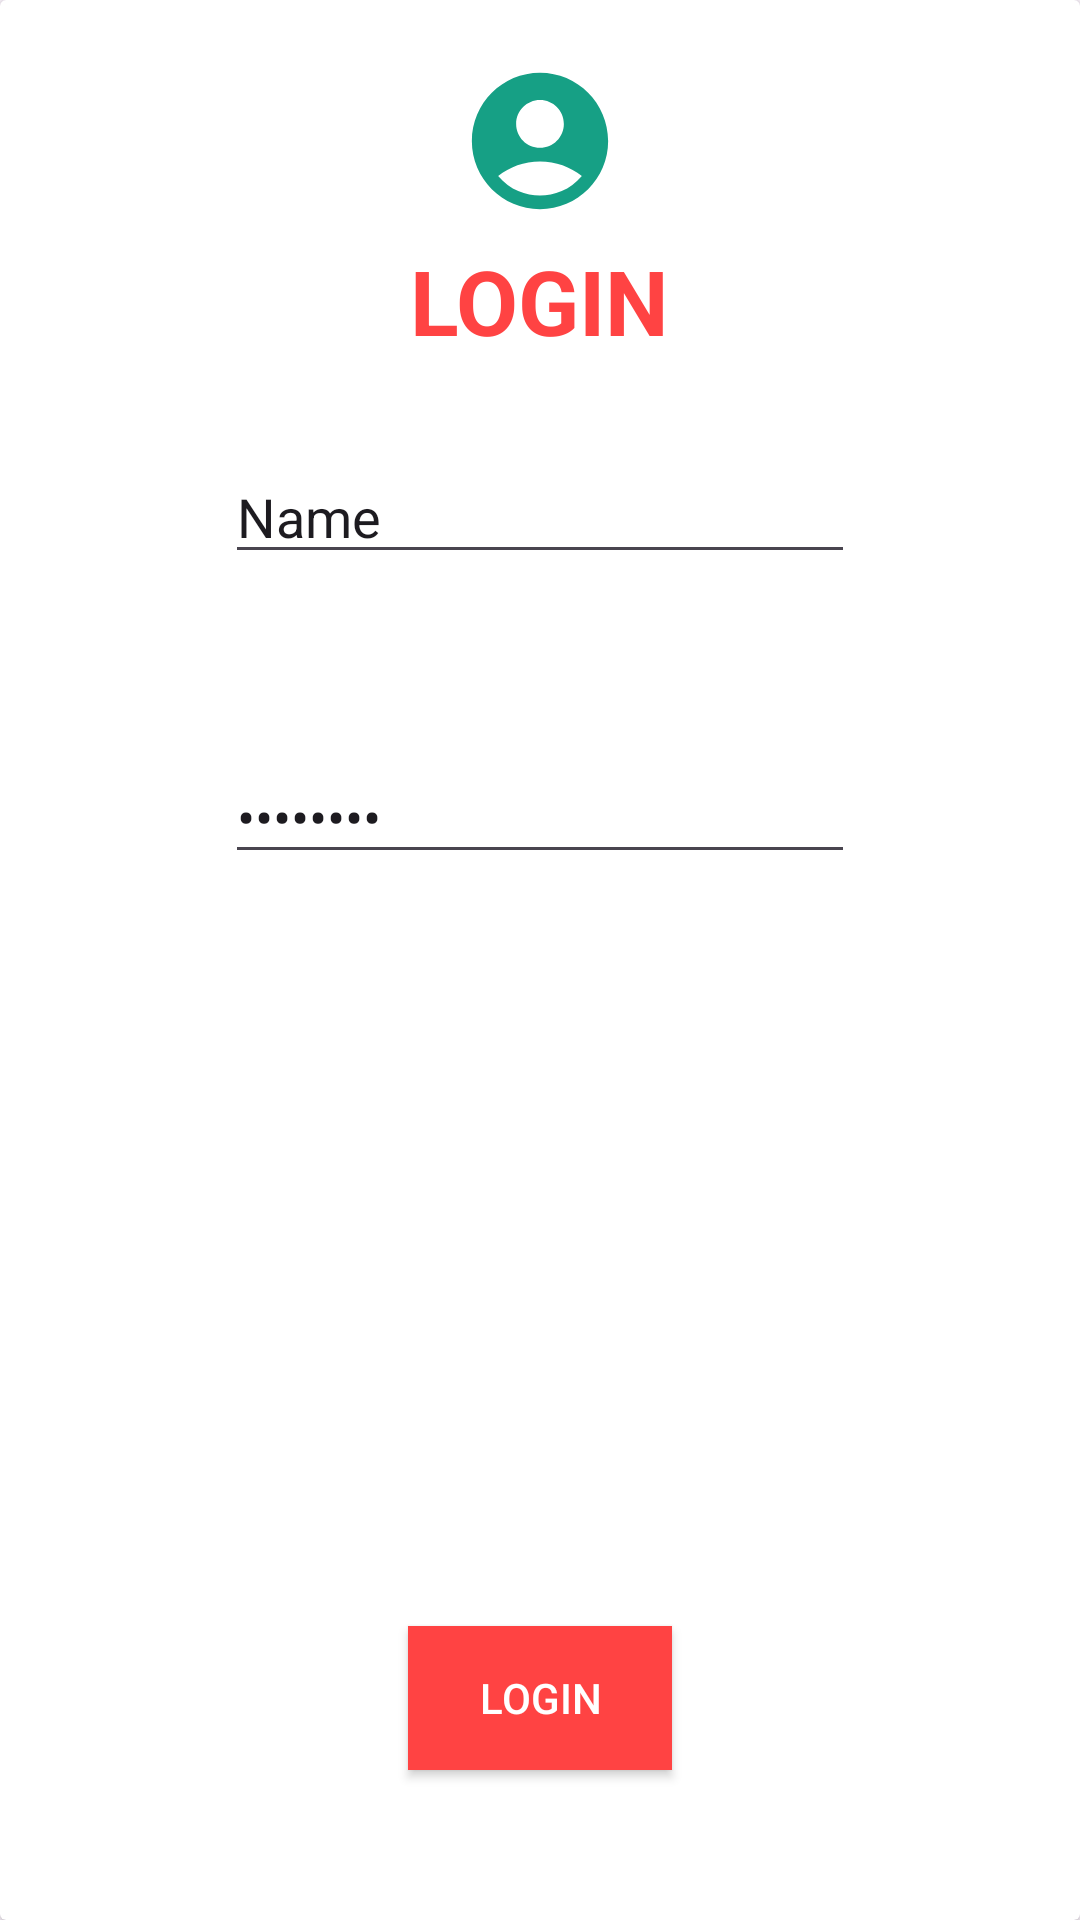

This screen was rendered from an Android layout file. Write that file and the resources it references.
<!-- AndroidManifest.xml: application theme Theme.KD -->
<!-- res/layout/login_signup.xml -->
<?xml version="1.0" encoding="utf-8"?>
<androidx.cardview.widget.CardView xmlns:android="http://schemas.android.com/apk/res/android"
    android:layout_width="wrap_content"
    android:layout_height="wrap_content"
    xmlns:app="http://schemas.android.com/apk/res-auto"
    android:layout_marginTop="50dp"
    android:layout_marginBottom="50dp"
    android:layout_gravity="center"
    android:background="#BDC3C7"
    app:cardBackgroundColor="@color/white"
    android:contentDescription="@string/appbar_scrolling_view_behavior">

    <androidx.appcompat.widget.AppCompatImageView
        android:layout_width="144dp"
        android:layout_height="94dp"
        android:layout_marginHorizontal="250dp"
        android:layout_gravity="center_horizontal"
        android:src="@drawable/user_foreground" />

    <TextView
        android:layout_width="wrap_content"
        android:layout_height="wrap_content"
        android:text="LOGIN"
        android:textColor="#FF4343"
        android:layout_gravity="center_horizontal"
        android:layout_marginVertical="80dp"
        android:textSize="30dp"
        android:textStyle="bold" />

    <EditText
        android:id="@+id/password"
        android:layout_width="wrap_content"
        android:layout_height="wrap_content"
        android:layout_gravity="center_horizontal"
        android:layout_marginVertical="250dp"
        android:ems="10"
        android:text="Password"
        android:inputType="textPassword" />

    <EditText
        android:id="@+id/usr_name"
        android:layout_width="wrap_content"
        android:layout_height="wrap_content"
        android:ems="10"
        android:layout_marginVertical="150dp"
        android:layout_gravity="center_horizontal"
        android:inputType="text"
        android:text="Name" />

    <android.widget.Button
        android:id="@+id/login_btn"
        android:layout_width="wrap_content"
        android:layout_height="wrap_content"
        android:layout_gravity="bottom|center_horizontal"
        android:layout_marginVertical="50dp"
        android:background="#FF4343"
        android:text="Login"
        android:textColor="@color/white" />
</androidx.cardview.widget.CardView>
<!-- resources referenced by this layout -->
<resources>
  <!-- drawable user_foreground (drawable) -->
  <vector xmlns:android="http://schemas.android.com/apk/res/android"
      android:width="108dp"
      android:height="108dp"
      android:viewportWidth="24"
      android:viewportHeight="24"
      android:tint="#16A085">
    <group android:scaleX="0.58"
        android:scaleY="0.58"
        android:translateX="5.04"
        android:translateY="5.04">
      <path
          android:fillColor="@android:color/white"
          android:pathData="M12,2C6.48,2 2,6.48 2,12s4.48,10 10,10s10,-4.48 10,-10S17.52,2 12,2zM12,6c1.93,0 3.5,1.57 3.5,3.5S13.93,13 12,13s-3.5,-1.57 -3.5,-3.5S10.07,6 12,6zM12,20c-2.03,0 -4.43,-0.82 -6.14,-2.88C7.55,15.8 9.68,15 12,15s4.45,0.8 6.14,2.12C16.43,19.18 14.03,20 12,20z"/>
    </group>
  </vector>
  <style name="Theme.KD" parent="Base.Theme.KD" />
  <style name="Base.Theme.KD" parent="Theme.Material3.DayNight.NoActionBar">
          
          
      </style>
  <!-- not gathered from this repository: default colours our renderer supplied (Android Studio template values) -->
  <color name="white">#FFFFFFFF</color>
</resources>
